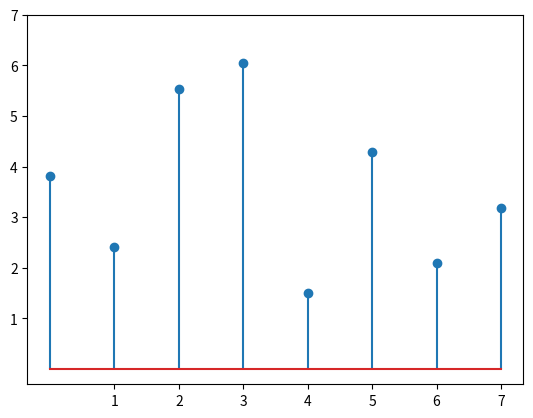

The matplotlib source for this figure:
# -*- coding: utf-8 -*-
"""
Created on Wed Mar 16 11:07:22 2022

@author: bernardogoltz

"""

#libs
import matplotlib.pyplot as plt
import numpy as np

# making the random data
x = np.arange(0,8)
y = np.random.uniform(1,7 , len(x))

fig , ax = plt.subplots()

ax.stem(x,y)

ax.set(xticks = np.arange(1,8),
       yticks = np.arange(1,8))

plt.show()
